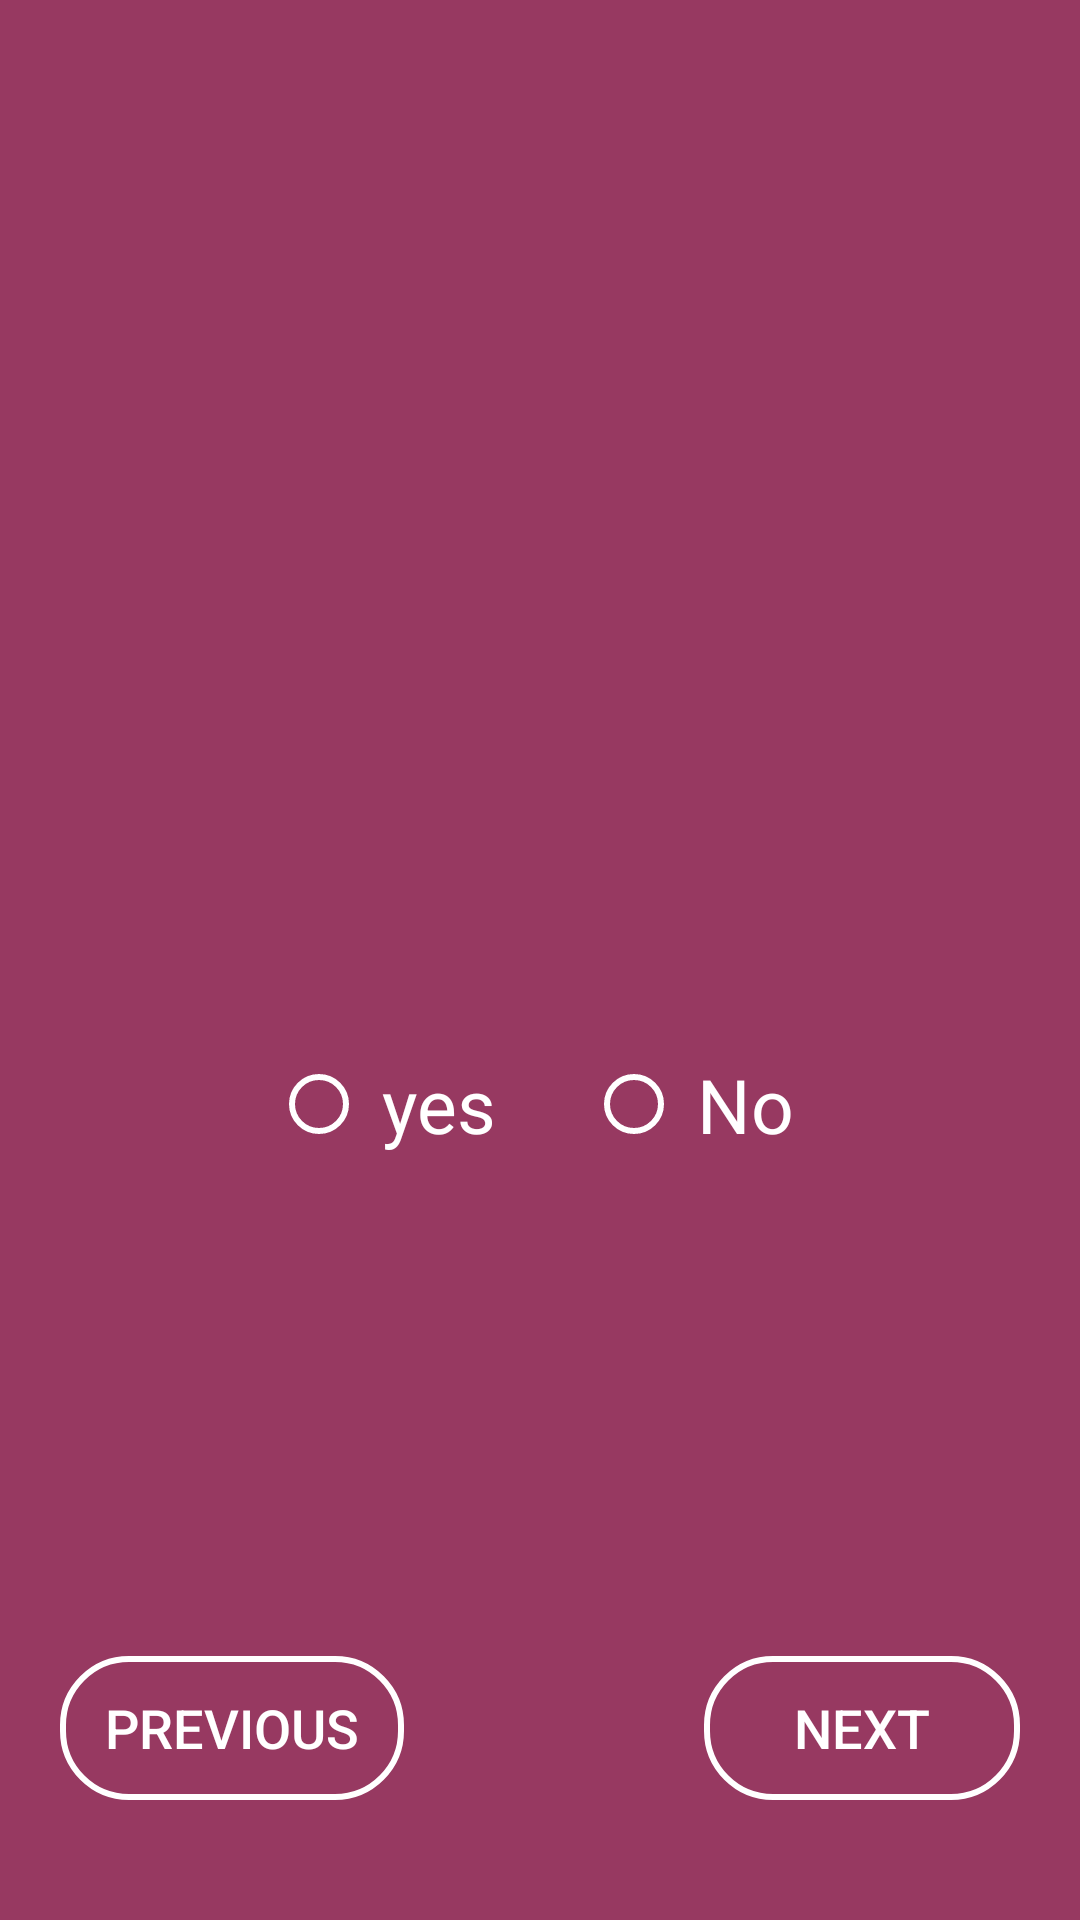

This screen was rendered from an Android layout file. Write that file and the resources it references.
<!-- AndroidManifest.xml: application theme AppTheme -->
<!-- res/layout/quiz.xml -->
<?xml version="1.0" encoding="utf-8"?>

<LinearLayout xmlns:android="http://schemas.android.com/apk/res/android"
    xmlns:app="http://schemas.android.com/apk/res-auto"
    xmlns:tools="http://schemas.android.com/tools"
    android:layout_width="match_parent"
    android:layout_height="match_parent"
    android:orientation="vertical"
    android:background="#973961">
    <RelativeLayout
        android:layout_width="match_parent"
        android:layout_height="match_parent">
        <ImageView
            android:id="@+id/logo"
            android:layout_width="200dp"
            android:layout_height="217dp"
            android:layout_marginTop="37dp"
            android:src="@drawable/logo"
            android:layout_centerHorizontal="true"/>
        <TextView
            android:id="@+id/textView2"
            android:layout_below="@id/logo"
            android:layout_width="match_parent"
            android:layout_height="wrap_content"
            android:textSize="20dp"
            android:textColor="#FFFFFF"
            android:layout_marginTop="25dp"
            android:gravity="center_horizontal"
            tools:text="TextView"
            android:padding="20dp"/>


        <RadioGroup
            android:id="@+id/radio"
            android:layout_marginBottom="250dp"
            android:layout_width="match_parent"
            android:gravity="center_horizontal"
            android:layout_alignParentBottom="true"
            android:layout_height="wrap_content"
            android:orientation="horizontal"
            >


                <RadioButton
                    android:id="@+id/radioButton1"
                    android:layout_width="wrap_content"
                    android:layout_height="wrap_content"
                    android:text="yes"
                    android:buttonTint="#FFFFFF"
                    android:textColor="#FFFFFF"
                    android:layout_marginLeft="50dp"
                    android:padding="5dp"
                    android:layout_marginRight="25dp"
                    android:textSize="25dp"
                    android:onClick="onRadioClicked"
                    />

                <RadioButton
                    android:id="@+id/radioButton2"
                    android:layout_toRightOf="@id/radioButton1"
                    android:layout_width="wrap_content"
                    android:textSize="25dp"
                    android:buttonTint="#FFFFFF"
                    android:textColor="#FFFFFF"
                    android:layout_marginRight="50dp"
                    android:padding="5dp"
                    android:layout_height="wrap_content"
                    android:text="No"
                    android:onClick="onRadioClicked"
                    />

        </RadioGroup>



        <Button
            android:id="@+id/Previous"
            android:background="@drawable/hover"
            android:layout_width="wrap_content"
            android:layout_alignParentLeft="true"
            android:layout_alignParentBottom="true"
            android:layout_marginLeft="20dp"
            android:layout_marginBottom="40dp"
            android:paddingRight="15dp"
            android:paddingLeft="15dp"
            android:elevation="5dp"
            android:textColor="#FFFFFF"
            android:textSize="18dp"
            android:layout_height="wrap_content"
            android:onClick="previousQuestion"
            android:text="Previous"
            />

        <Button
            android:id="@+id/Next"
            android:layout_width="wrap_content"
            android:layout_alignParentBottom="true"
            android:layout_marginRight="20dp"
            android:textColor="#FFFFFF"
            android:layout_marginBottom="40dp"
            android:layout_alignParentRight="true"
            android:layout_height="wrap_content"
            android:onClick="nextQuestion"
            android:textSize="18dp"
            android:paddingLeft="30dp"
            android:paddingRight="30dp"
            android:background="@drawable/hover"
            android:elevation="5dp"
            android:text="Next"
            />
    </RelativeLayout>
</LinearLayout>
<!-- resources referenced by this layout -->
<resources>
  <!-- drawable hover (drawable) -->
  <?xml version="1.0" encoding="utf-8"?>
  
  <layer-list xmlns:android="http://schemas.android.com/apk/res/android">
      <item>
          <selector xmlns:android="http://schemas.android.com/apk/res/android">
              <item android:state_pressed="false"><shape>
                  <gradient android:angle="270" android:endColor="#00000000" android:startColor="#00000000" />
                  <corners android:bottomLeftRadius="30dp" android:topRightRadius="30dp"  android:topLeftRadius="30dp" android:bottomRightRadius="30dp" />
              </shape></item>
              <item android:state_pressed="true"><shape>
                  <gradient android:angle="270" android:endColor="#000000" android:startColor="#000000" />
                  <corners android:bottomLeftRadius="30dp" android:topRightRadius="30dp" android:topLeftRadius="30dp" android:bottomRightRadius="30dp" />
              </shape></item>
          </selector>
      </item>
      <item>
          <shape xmlns:android="http://schemas.android.com/apk/res/android"
              android:shape="rectangle">
              <corners android:radius="22dp" />
              <stroke
                  android:width="2dp"
                  android:color="#FFFFFF"
                  />
          </shape>
      </item>
  </layer-list>
  <style name="AppTheme" parent="Theme.AppCompat.Light.NoActionBar">
          
          <item name="colorPrimary">@color/colorPrimary</item>
          <item name="colorPrimaryDark">@color/colorPrimaryDark</item>
          <item name="colorAccent">@color/colorAccent</item>
  
      </style>
  <!-- not gathered from this repository: default colours our renderer supplied (Android Studio template values) -->
  <color name="colorPrimary">#FF6200EE</color>
  <color name="colorPrimaryDark">#FF3700B3</color>
  <color name="colorAccent">#FF03DAC5</color>
</resources>
